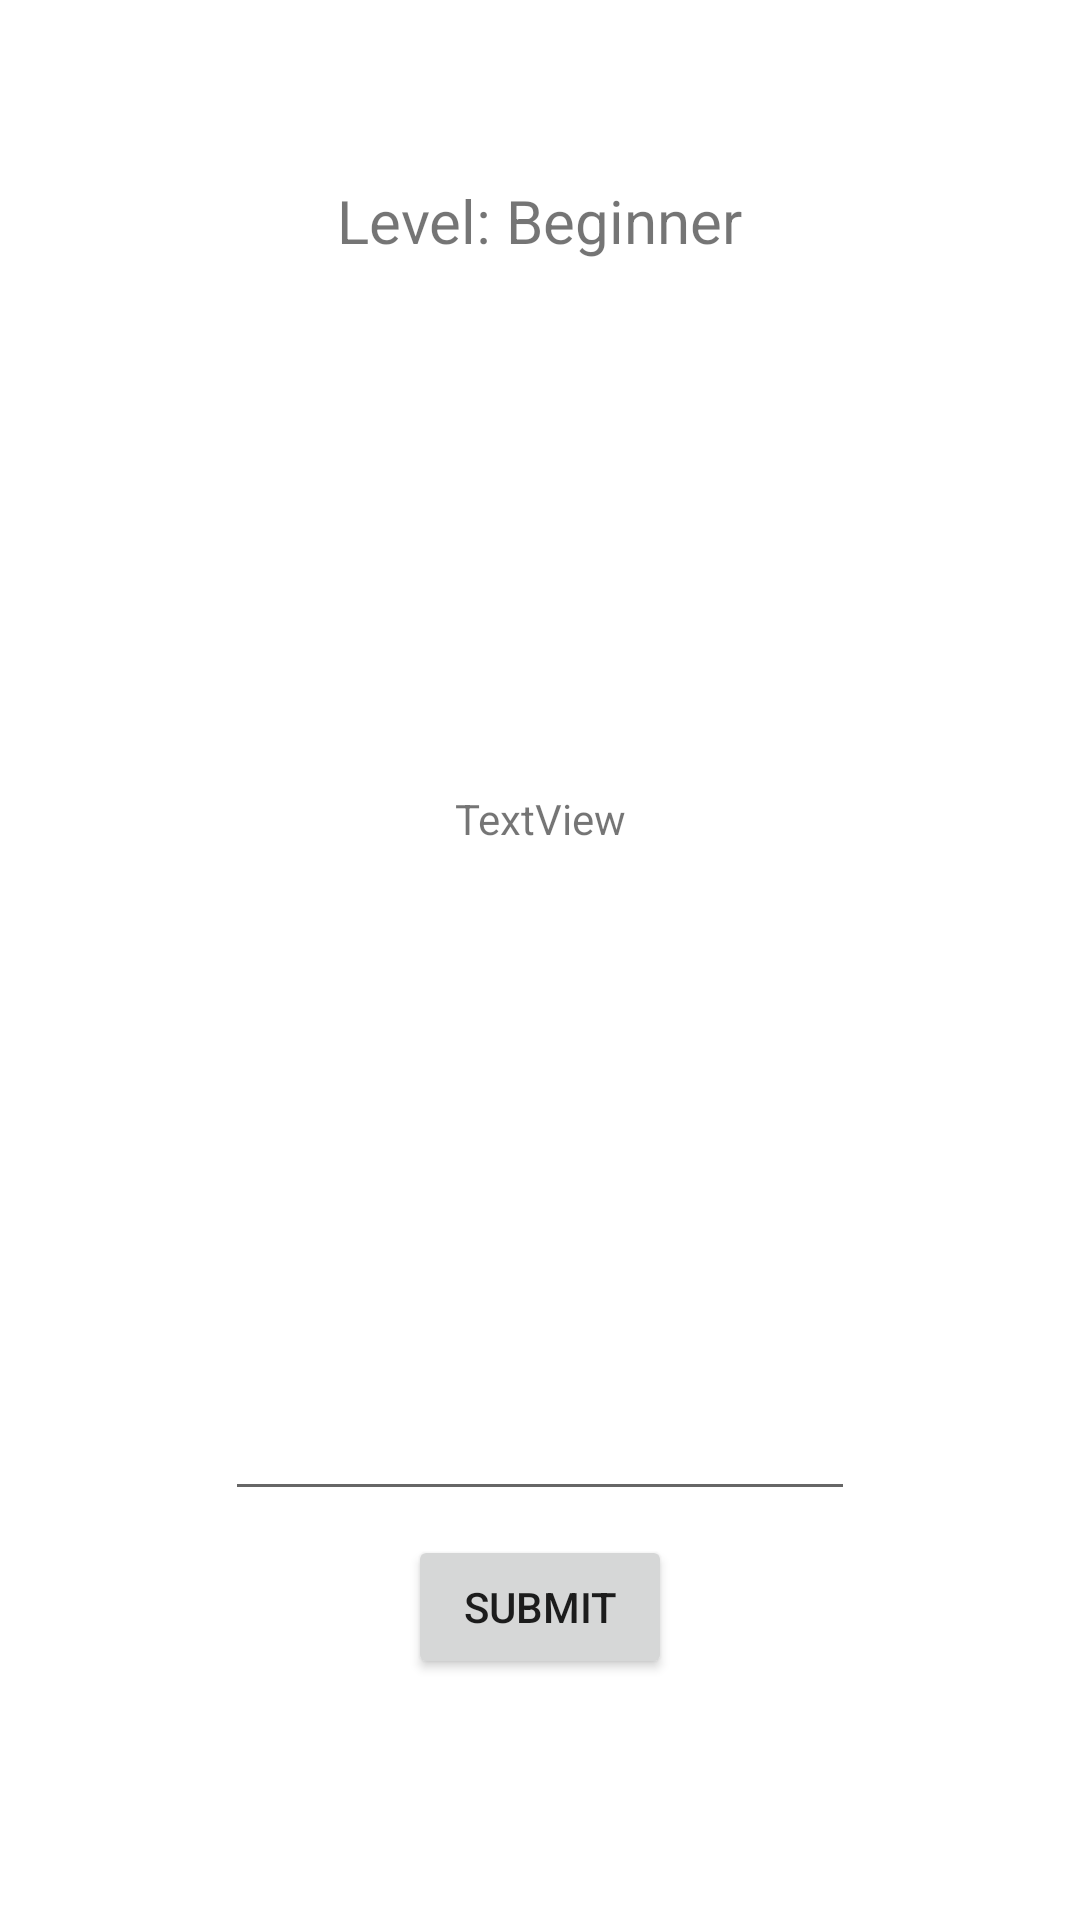

Here is an Android app screen rendered from its layout file. Give the layout XML and the strings, colors and styles it references.
<!-- AndroidManifest.xml: application theme Theme.ArithmethicPractice -->
<!-- res/layout/activity_beginner_practice.xml -->
<?xml version="1.0" encoding="utf-8"?>
<androidx.constraintlayout.widget.ConstraintLayout xmlns:android="http://schemas.android.com/apk/res/android"
    xmlns:app="http://schemas.android.com/apk/res-auto"
    xmlns:tools="http://schemas.android.com/tools"
    android:layout_width="match_parent"
    android:layout_height="match_parent"
    tools:context=".BeginnerPractice">

    <TextView
        android:id="@+id/textView3"
        android:layout_width="wrap_content"
        android:layout_height="wrap_content"
        android:layout_marginTop="60dp"
        android:text="Level: Beginner"
        android:textSize="20sp"
        app:layout_constraintEnd_toEndOf="parent"
        app:layout_constraintHorizontal_bias="0.5"
        app:layout_constraintStart_toStartOf="parent"
        app:layout_constraintTop_toTopOf="parent" />

    <TextView
        android:id="@+id/textView4"
        android:layout_width="wrap_content"
        android:layout_height="wrap_content"
        android:text="TextView"
        app:layout_constraintBottom_toBottomOf="parent"
        app:layout_constraintEnd_toEndOf="parent"
        app:layout_constraintHorizontal_bias="0.5"
        app:layout_constraintStart_toStartOf="parent"
        app:layout_constraintTop_toBottomOf="@+id/textView3"
        app:layout_constraintVertical_bias="0.32999998" />

    <Button
        android:id="@+id/btn_beginnerSubmit"
        android:layout_width="wrap_content"
        android:layout_height="wrap_content"
        android:layout_marginTop="8dp"
        android:text="Submit"
        app:layout_constraintEnd_toEndOf="parent"
        app:layout_constraintHorizontal_bias="0.5"
        app:layout_constraintStart_toStartOf="parent"
        app:layout_constraintTop_toBottomOf="@+id/editTextNumber" />

    <EditText
        android:id="@+id/editTextNumber"
        android:layout_width="wrap_content"
        android:layout_height="wrap_content"
        android:layout_marginTop="180dp"
        android:ems="10"
        android:inputType="number"
        app:layout_constraintEnd_toEndOf="parent"
        app:layout_constraintHorizontal_bias="0.5"
        app:layout_constraintStart_toStartOf="parent"
        app:layout_constraintTop_toBottomOf="@+id/textView4" />

</androidx.constraintlayout.widget.ConstraintLayout>
<!-- resources referenced by this layout -->
<resources>
  <style name="Theme.ArithmethicPractice" parent="Theme.MaterialComponents.DayNight.DarkActionBar">
          
          <item name="colorPrimary">@color/purple_500</item>
          <item name="colorPrimaryVariant">@color/purple_700</item>
          <item name="colorOnPrimary">@color/white</item>
          
          <item name="colorSecondary">@color/teal_200</item>
          <item name="colorSecondaryVariant">@color/teal_700</item>
          <item name="colorOnSecondary">@color/black</item>
          
          <item name="android:statusBarColor">?attr/colorPrimaryVariant</item>
          
      </style>
  <!-- not gathered from this repository: default colours our renderer supplied (Android Studio template values) -->
  <color name="purple_500">#FF6200EE</color>
  <color name="purple_700">#FF3700B3</color>
  <color name="teal_200">#FF03DAC5</color>
  <color name="teal_700">#FF018786</color>
  <color name="black">#FF000000</color>
  <color name="white">#FFFFFFFF</color>
</resources>
